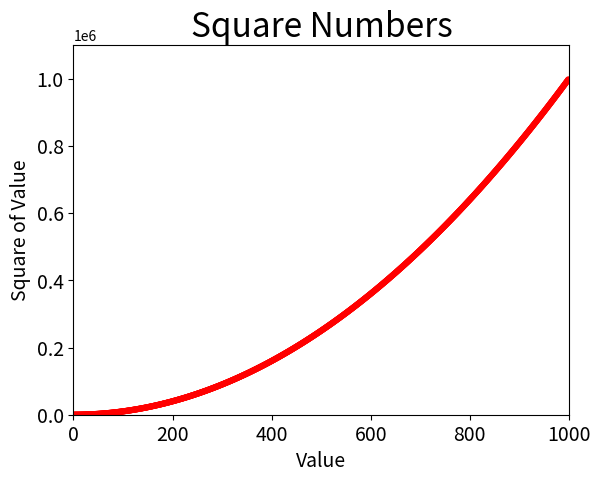

Generate this figure with matplotlib:
import matplotlib.pyplot as plt

x_values = list(range(1, 1000))
y_values = [x**2 for x in x_values]

plt.scatter(x_values, y_values, c='red', cmap=plt.cm.Blues, edgecolor='none', s=20)

# Set chart title and label axes.
plt.title("Square Numbers", fontsize=24)
plt.xlabel("Value", fontsize=14)
plt.ylabel("Square of Value", fontsize=14)

# Set size of tick labels.
plt.tick_params(axis='both', which='major', labelsize=14)

#Set the range for each axis.
plt.axis([0, 1001, 0, 1100000])

# plt.savefig('squares_plot.png', bbox_inches='tight')
plt.show()